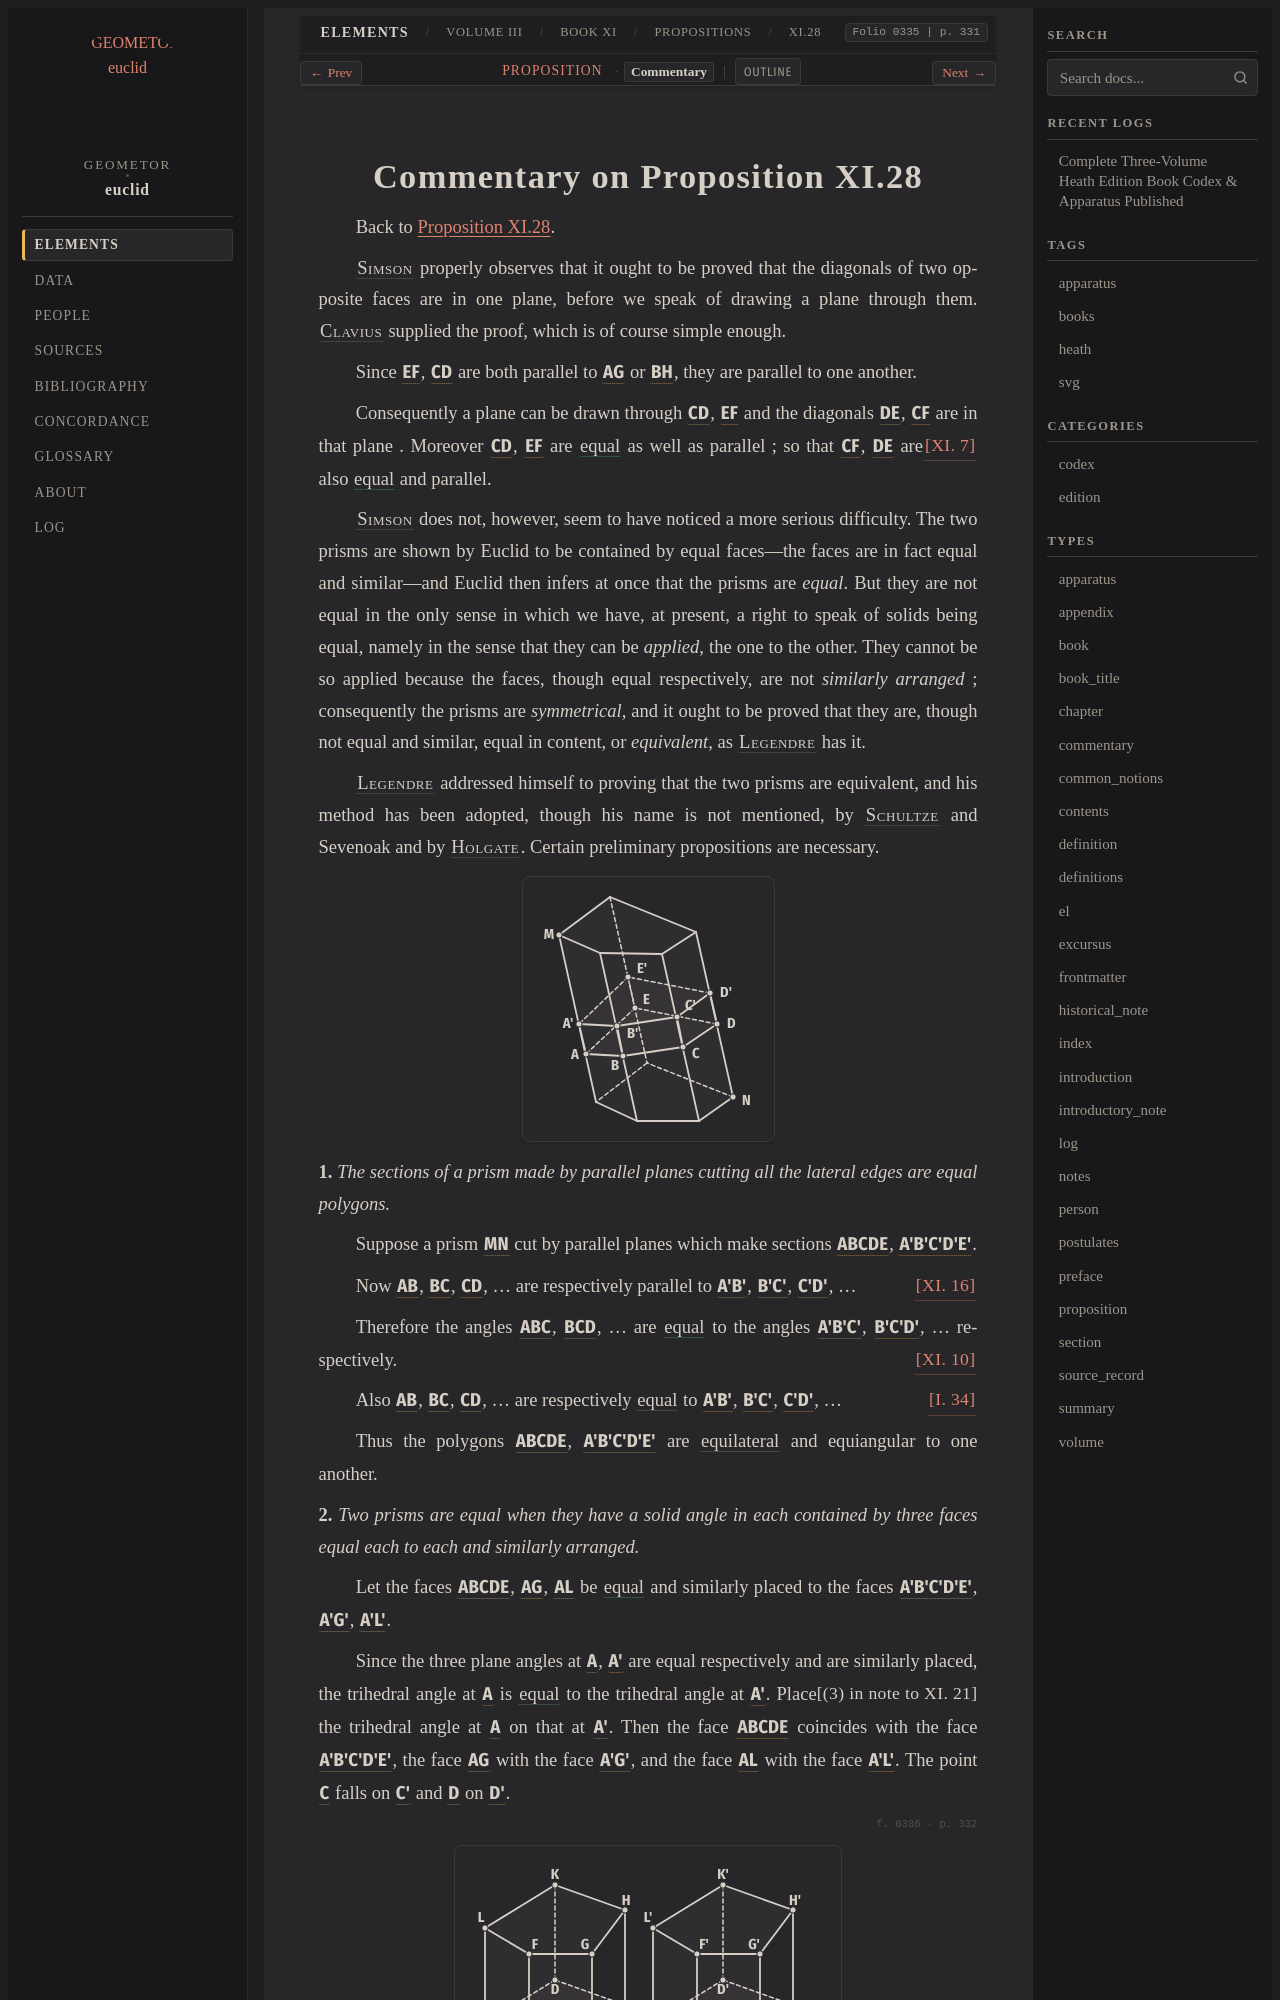

repository: geometor/euclid · page: heath/volume_III/book_xi/propositions/28/commentary.html · generator: sphinx

:canonical_id: XI.28.commentary
:volume: III
:book: XI
:proposition: 28
:type: commentary
:title: Commentary on Proposition XI.28
:folios: 0335, 0336, 0337
:folio: 0335
:page: 331
:pages: 331, 332, 333

.. _XI.28.commentary:
